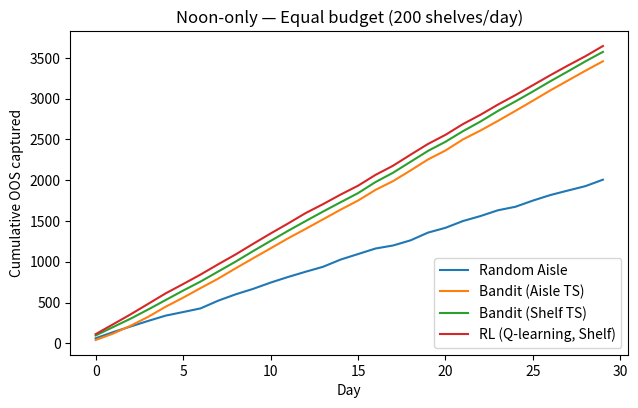
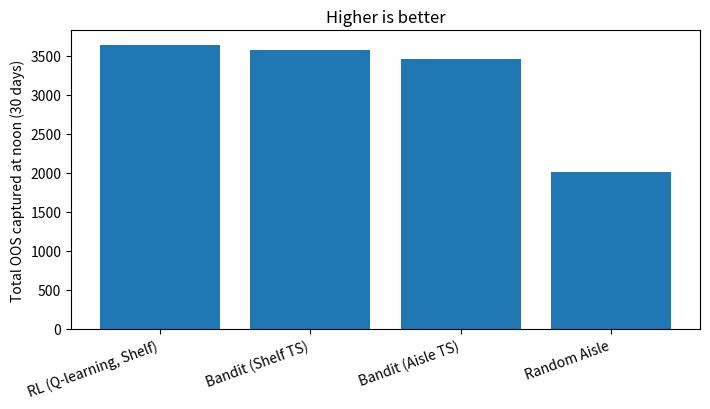

Here is the Python script that generated these plots, in order:

import numpy as np
import pandas as pd
import matplotlib.pyplot as plt
from matplotlib.animation import FuncAnimation, writers

# Global matplotlib defaults
plt.rcParams['figure.figsize'] = (7.2, 4.2)

# --- Simulation horizon ---
STEPS_PER_DAY = 48
DAYS = 30
NOON_STEP = 24  # scan happens at noon

# --- Store ---
N_AISLES = 30
SHELVES_PER_AISLE = 20  # fixed for clarity; total shelves = 600

# --- Categories ---
CATS = {
    "produce":   {"perish": True,  "base_oos": 0.020},
    "meat":      {"perish": True,  "base_oos": 0.018},
    "dairy":     {"perish": True,  "base_oos": 0.015},
    "frozen":    {"perish": True,  "base_oos": 0.012},
    "bakery":    {"perish": True,  "base_oos": 0.016},
    "snacks":    {"perish": False, "base_oos": 0.006},
    "beverages": {"perish": False, "base_oos": 0.006},
    "household": {"perish": False, "base_oos": 0.004},
    "pantry":    {"perish": False, "base_oos": 0.005},
}
CAT_LIST = list(CATS.keys())

# --- Aisle hotness multipliers (for heterogeneity) ---
# Spread signal beyond 10 aisles so shelf-level targeting wins clearly.
HOTNESS = np.array([3.0]*8 + [2.0]*10 + [1.2]*8 + [0.7]*4)  # length 30



def base_tod_mult(step_mod):
    hour = step_mod / (STEPS_PER_DAY / 24.0)
    if 22 <= hour or hour < 6:   return 0.6
    if 6 <= hour < 11:           return 1.0
    if 11 <= hour < 14:          return 1.7  # noon surge
    if 14 <= hour < 18:          return 1.6
    return 1.4

def cat_time_mult(is_perish, step_mod):
    hour = step_mod / (STEPS_PER_DAY / 24.0)
    if is_perish:
        if 9 <= hour < 13:      return 2.5
        if 13 <= hour < 16:     return 1.3
        else:                   return 0.8
    else:
        if 7 <= hour < 12:      return 0.9
        if 12 <= hour < 16:     return 1.1
        else:                   return 0.8

def restock_hazard(is_perish, step_mod):
    hour = step_mod / (STEPS_PER_DAY / 24.0)
    if is_perish:
        if 14 <= hour < 18:   return 0.40
        if 18 <= hour < 22:   return 0.18
        if 6 <= hour < 14:    return 0.05
        else:                 return 0.05
    else:
        if 22 <= hour or hour < 6: return 0.28
        else:                      return 0.03



def build_store(seed=2026):
    rs = np.random.default_rng(seed)

    # Assign aisle-level categories (roughly 50/50 perish vs non-perish)
    is_perish_aisle = rs.random(N_AISLES) < 0.5
    cat_per_aisle = np.empty(N_AISLES, dtype=object)
    for a in range(N_AISLES):
        choices = [c for c in CAT_LIST if CATS[c]["perish"] == bool(is_perish_aisle[a])]
        cat_per_aisle[a] = rs.choice(choices)

    # Shuffle hotness across aisles
    hotness = HOTNESS.copy()
    rs.shuffle(hotness)

    # Expand to shelves
    S = N_AISLES * SHELVES_PER_AISLE
    shelf_to_aisle = np.repeat(np.arange(N_AISLES), SHELVES_PER_AISLE)
    shelf_is_perish = np.repeat([CATS[cat_per_aisle[a]]["perish"] for a in range(N_AISLES)], SHELVES_PER_AISLE)
    shelf_hot_mult  = np.repeat(hotness, SHELVES_PER_AISLE)
    shelf_cat       = np.repeat(cat_per_aisle, SHELVES_PER_AISLE)
    shelf_base_oos  = np.zeros(S, dtype=float)

    for a in range(N_AISLES):
        base = CATS[cat_per_aisle[a]]["base_oos"]
        lo = a*SHELVES_PER_AISLE; hi = lo + SHELVES_PER_AISLE
        # per-shelf heterogeneity within aisle
        shelf_base_oos[lo:hi] = np.clip(
            rs.normal(base, base*0.30, size=SHELVES_PER_AISLE),
            base*0.4, base*1.8
        )

    store = {
        "shelf_to_aisle": shelf_to_aisle,
        "shelf_is_perish": shelf_is_perish,
        "shelf_base_oos": shelf_base_oos,
        "shelf_hot_mult": shelf_hot_mult,
        "shelf_cat": shelf_cat,
    }
    return store

store = build_store(seed=2026)
S = len(store["shelf_to_aisle"])
print(f"Total shelves: {S}  |  Aisles: {N_AISLES}  |  Shelves/aisle: {SHELVES_PER_AISLE}")



def simulate_month(store, seed=5001):
    rs = np.random.default_rng(seed)
    S = len(store["shelf_to_aisle"])
    instock = np.ones(S, dtype=bool)
    age = np.zeros(S, dtype=int)
    noon_oos = np.zeros((DAYS, S), dtype=bool)

    for day in range(DAYS):
        for step in range(STEPS_PER_DAY):
            step_mod = step

            # In-stock -> OOS
            instock_idx = instock
            if instock_idx.any():
                base = store["shelf_base_oos"][instock_idx]
                hot  = store["shelf_hot_mult"][instock_idx]
                perish = store["shelf_is_perish"][instock_idx]
                p = base * hot * np.array([base_tod_mult(step_mod)] * np.sum(instock_idx))
                p *= np.array([cat_time_mult(per, step_mod) for per in perish])
                p = np.clip(p, 0.0, 0.7)
                flip = rs.random(np.sum(instock_idx)) < p
                if flip.any():
                    idxs = np.where(instock_idx)[0][flip]
                    instock[idxs] = False
                    age[idxs] = 1

            # OOS evolution (restock independent of scans)
            oos_idx = ~instock
            if oos_idx.any():
                age[oos_idx] += 1
                perish = store["shelf_is_perish"][oos_idx]
                hz = np.array([restock_hazard(per, step_mod) for per in perish])
                restock = rs.random(np.sum(oos_idx)) < hz
                if restock.any():
                    idxs2 = np.where(oos_idx)[0][restock]
                    instock[idxs2] = True
                    age[idxs2] = 0

            # noon snapshot (OOS boolean)
            if step == NOON_STEP:
                noon_oos[day, :] = ~instock

    return noon_oos

noon_oos = simulate_month(store, seed=5001)
noon_oos.shape, noon_oos.mean()



RS = np.random.default_rng(777)

def random_aisle_select(day):
    return RS.choice(N_AISLES, size=10, replace=False)

# Aisle TS: Beta-Binomial over noon OOS rate per shelf
aisle_alpha = np.ones(N_AISLES)
aisle_beta  = np.ones(N_AISLES)

def ts_aisle_select(day):
    theta = RS.beta(aisle_alpha, aisle_beta)  # expected OOS per shelf at noon
    score = theta * SHELVES_PER_AISLE        # aisle expected OOS count
    idx = np.argpartition(-score, 10)[:10]
    return idx

def ts_aisle_update(day, aisles, noon_oos):
    global aisle_alpha, aisle_beta
    for a in aisles:
        lo, hi = a*SHELVES_PER_AISLE, (a+1)*SHELVES_PER_AISLE
        oos = int(noon_oos[day, lo:hi].sum())
        aisle_alpha[a] += oos
        aisle_beta[a]  += (SHELVES_PER_AISLE - oos)

# Shelf TS with informative priors (noon prior)
def noon_prior_prob(store):
    step = NOON_STEP
    base = store["shelf_base_oos"]
    hot  = store["shelf_hot_mult"]
    perish = store["shelf_is_perish"]
    p = base * hot * base_tod_mult(step) * np.array([cat_time_mult(per, step) for per in perish])
    return np.clip(p, 0.01, 0.6)

def init_shelf_ts_priors(store, prior_strength=20):
    p0 = noon_prior_prob(store)
    alpha0 = 1.0 + prior_strength * p0
    beta0  = 1.0 + prior_strength * (1.0 - p0)
    return alpha0, beta0

shelf_alpha, shelf_beta = init_shelf_ts_priors(store, prior_strength=20)

def ts_shelf_select(day, K=200):
    theta = RS.beta(shelf_alpha, shelf_beta)
    idx = np.argpartition(-theta, K)[:K]
    return idx

def ts_shelf_update(day, shelves, noon_oos):
    global shelf_alpha, shelf_beta
    obs = noon_oos[day, shelves].astype(int)
    shelf_alpha[shelves] += obs
    shelf_beta[shelves]  += (1 - obs)

# RL per-shelf Q (optimistic init from prior p0), TD(0) update
def init_Q_per_shelf(store):
    return noon_prior_prob(store).copy()

def select_topK_by_Q(Qs, K=200):
    return np.argpartition(-Qs, K)[:K]

def update_Q(Qs, shelves, noon_oos, day, alpha_q=0.35):
    obs = noon_oos[day, shelves].astype(float)
    Qs[shelves] = (1 - alpha_q) * Qs[shelves] + alpha_q * obs
    return Qs



def run_experiment(store, noon_oos, prior_strength_shelf_ts=20, alpha_q=0.35):
    # Reset priors
    global aisle_alpha, aisle_beta, shelf_alpha, shelf_beta
    aisle_alpha = np.ones(N_AISLES); aisle_beta = np.ones(N_AISLES)
    shelf_alpha, shelf_beta = init_shelf_ts_priors(store, prior_strength=prior_strength_shelf_ts)
    Qs = init_Q_per_shelf(store)

    results = {"Random Aisle": [], "Bandit (Aisle TS)": [], "Bandit (Shelf TS)": [], "RL (Q-learning, Shelf)": []}

    for day in range(DAYS):
        # Random Aisle (scan ALL shelves in 10 aisles)
        ais_rand = random_aisle_select(day)
        shelves_rand = np.concatenate([np.arange(a*SHELVES_PER_AISLE, (a+1)*SHELVES_PER_AISLE) for a in ais_rand])
        r_rand = int(noon_oos[day, shelves_rand].sum())
        results["Random Aisle"].append(r_rand)

        # Aisle TS
        ais_ts = ts_aisle_select(day)
        shelves_ts_a = np.concatenate([np.arange(a*SHELVES_PER_AISLE, (a+1)*SHELVES_PER_AISLE) for a in ais_ts])
        r_ts_a = int(noon_oos[day, shelves_ts_a].sum())
        results["Bandit (Aisle TS)"].append(r_ts_a)
        ts_aisle_update(day, ais_ts, noon_oos)

        # Shelf TS
        shelves_ts = ts_shelf_select(day, K=200)
        r_ts_s = int(noon_oos[day, shelves_ts].sum())
        results["Bandit (Shelf TS)"].append(r_ts_s)
        ts_shelf_update(day, shelves_ts, noon_oos)

        # RL (per-shelf Q)
        shelves_q = select_topK_by_Q(Qs, K=200)
        r_q = int(noon_oos[day, shelves_q].sum())
        results["RL (Q-learning, Shelf)"].append(r_q)
        Qs = update_Q(Qs, shelves_q, noon_oos, day, alpha_q=alpha_q)

    return results

daily = run_experiment(store, noon_oos, prior_strength_shelf_ts=20, alpha_q=0.35)
summary = pd.DataFrame({
    "strategy": list(daily.keys()),
    "total_OOS_captured": [int(np.sum(daily[k])) for k in daily.keys()]
}).sort_values("total_OOS_captured", ascending=False).reset_index(drop=True)
summary



# Overlay cumulative
fig, ax = plt.subplots()
for k in daily.keys():
    ax.plot(np.cumsum(daily[k]), label=k)
ax.set_xlabel("Day"); ax.set_ylabel("Cumulative OOS captured"); ax.set_title("Noon-only — Equal budget (200 shelves/day)")
ax.legend(loc="lower right")
plt.show()

# Totals bar chart
fig, ax = plt.subplots()
summary2 = pd.DataFrame({
    "strategy": list(daily.keys()),
    "total_OOS_captured": [int(np.sum(daily[k])) for k in daily.keys()]
}).sort_values("total_OOS_captured", ascending=False)
ax.bar(summary2["strategy"], summary2["total_OOS_captured"])
ax.set_ylabel("Total OOS captured at noon (30 days)"); ax.set_title("Higher is better")
plt.xticks(rotation=20, ha='right')
plt.tight_layout()
plt.show()



def animate_series(daily_values, title, outfile_base):
    cum = np.cumsum(daily_values)
    days = np.arange(1, len(daily_values)+1)
    fig, ax = plt.subplots()
    line, = ax.plot([], [])
    ax.set_xlim(1, len(days))
    ax.set_ylim(0, float(cum.max()) * 1.05)
    ax.set_xlabel("Day")
    ax.set_ylabel("Cumulative OOS captured")
    ax.set_title(title)
    def init():
        line.set_data([], []); return (line,)
    def update(frame):
        x = days[:frame+1]; y = cum[:frame+1]
        line.set_data(x, y); return (line,)
    anim = FuncAnimation(fig, update, frames=len(days), init_func=init, blit=True, interval=200)
    mp4_path = f"anim_oos_{outfile_base}.mp4"
    try:
        Writer = writers['ffmpeg']
        writer = Writer(fps=6, metadata=dict(artist='scan-strategy-demo'), bitrate=2200)
        anim.save(mp4_path, writer=writer)
    except Exception:
        print("ffmpeg not available; skipping MP4 render for", outfile_base)
    plt.close(fig)

for key, base in [
    ("Random Aisle", "random"),
    ("Bandit (Aisle TS)", "ts_aisle"),
    ("Bandit (Shelf TS)", "ts_shelf"),
    ("RL (Q-learning, Shelf)", "q_shelf"),
]:
    animate_series(daily[key], f"{key} — Cumulative OOS captured", base)

# Overlay animation
def animate_overlay(daily_dict, title, outfile_base):
    days = np.arange(1, DAYS+1)
    keys = list(daily_dict.keys())
    cum = {k: np.cumsum(daily_dict[k]) for k in keys}
    fig, ax = plt.subplots()
    lines = [ax.plot([], [])[0] for _ in keys]
    ax.set_xlim(1, DAYS)
    ymax = max(float(v[-1]) for v in cum.values()) * 1.05
    ax.set_ylim(0, ymax)
    ax.set_xlabel("Day"); ax.set_ylabel("Cumulative OOS captured"); ax.set_title(title)
    ax.legend(keys, loc="lower right")
    def init():
        for ln in lines: ln.set_data([], [])
        return tuple(lines)
    def update(frame):
        x = days[:frame+1]
        for i, k in enumerate(keys):
            y = cum[k][:frame+1]; lines[i].set_data(x, y)
        return tuple(lines)
    anim = FuncAnimation(fig, update, frames=DAYS, init_func=init, blit=True, interval=200)
    mp4_path = f"anim_oos_overlay.mp4"
    try:
        Writer = writers['ffmpeg']
        writer = Writer(fps=6, metadata=dict(artist='scan-strategy-demo'), bitrate=2200)
        anim.save(mp4_path, writer=writer)
    except Exception:
        print("ffmpeg not available; skipping MP4 render for overlay")
    plt.close(fig)

animate_overlay(daily, "Comparison (Noon-only; OOS captured)", "overlay")



df_daily = pd.DataFrame(daily)
df_daily.index.name = "day"
csv_path = "daily_oos_captured.csv"
df_daily.to_csv(csv_path, index=True)
print("Saved:", csv_path)
df_daily.head()
